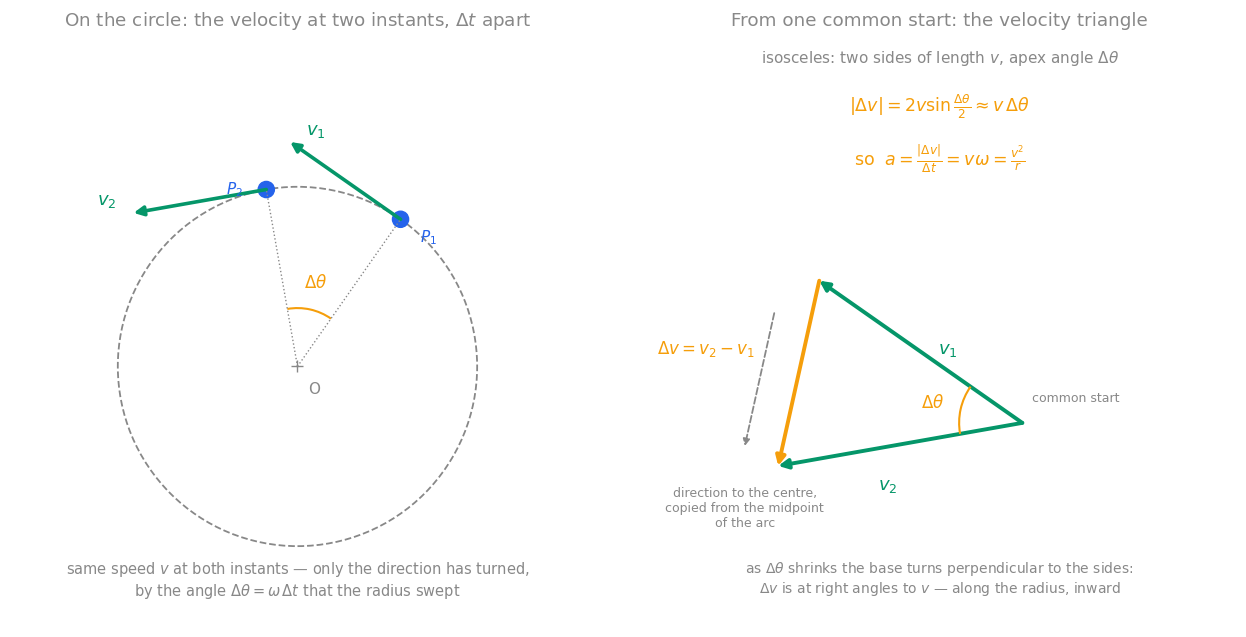
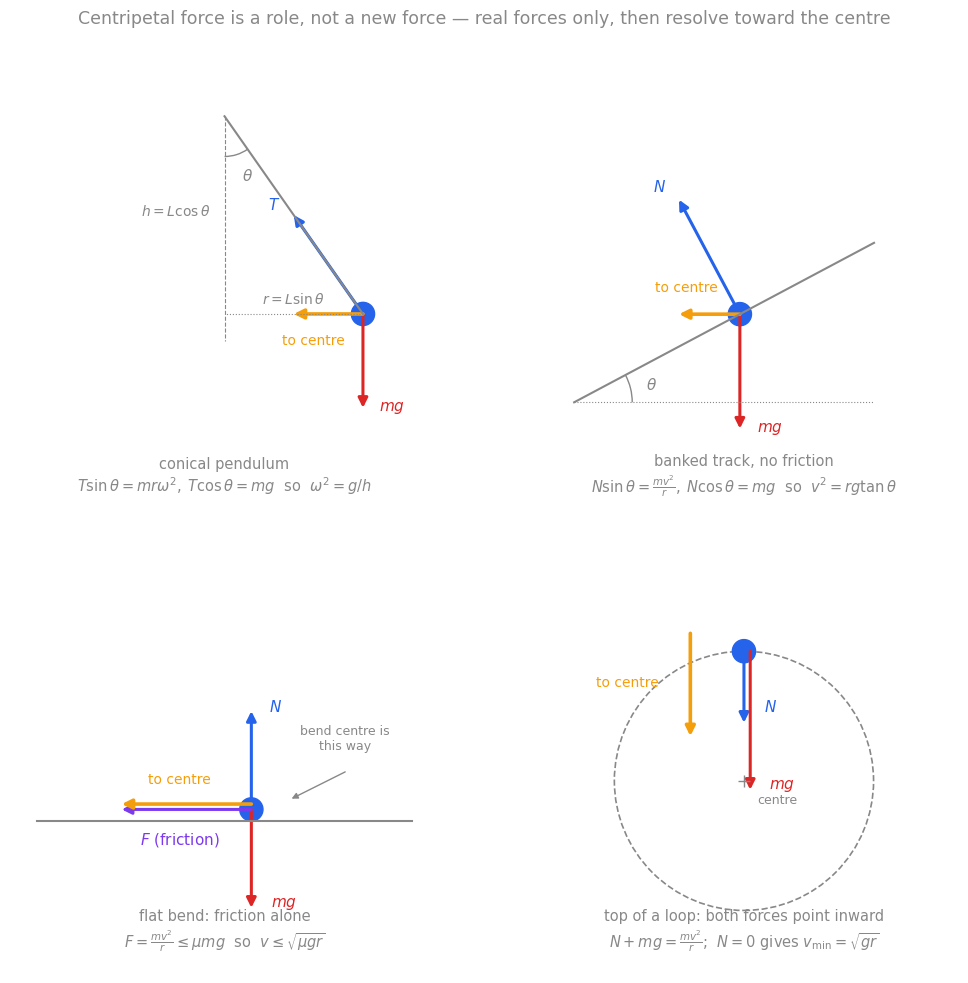
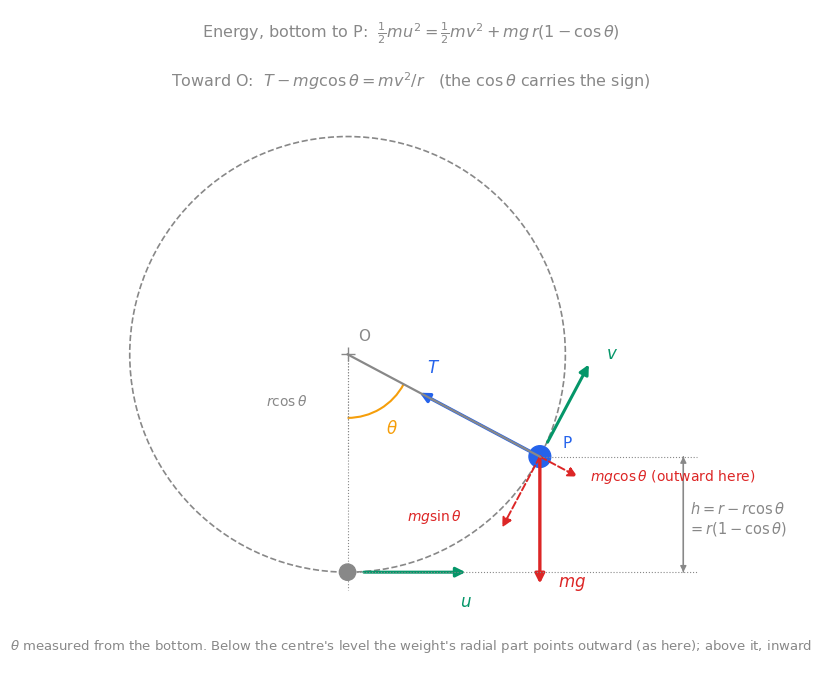
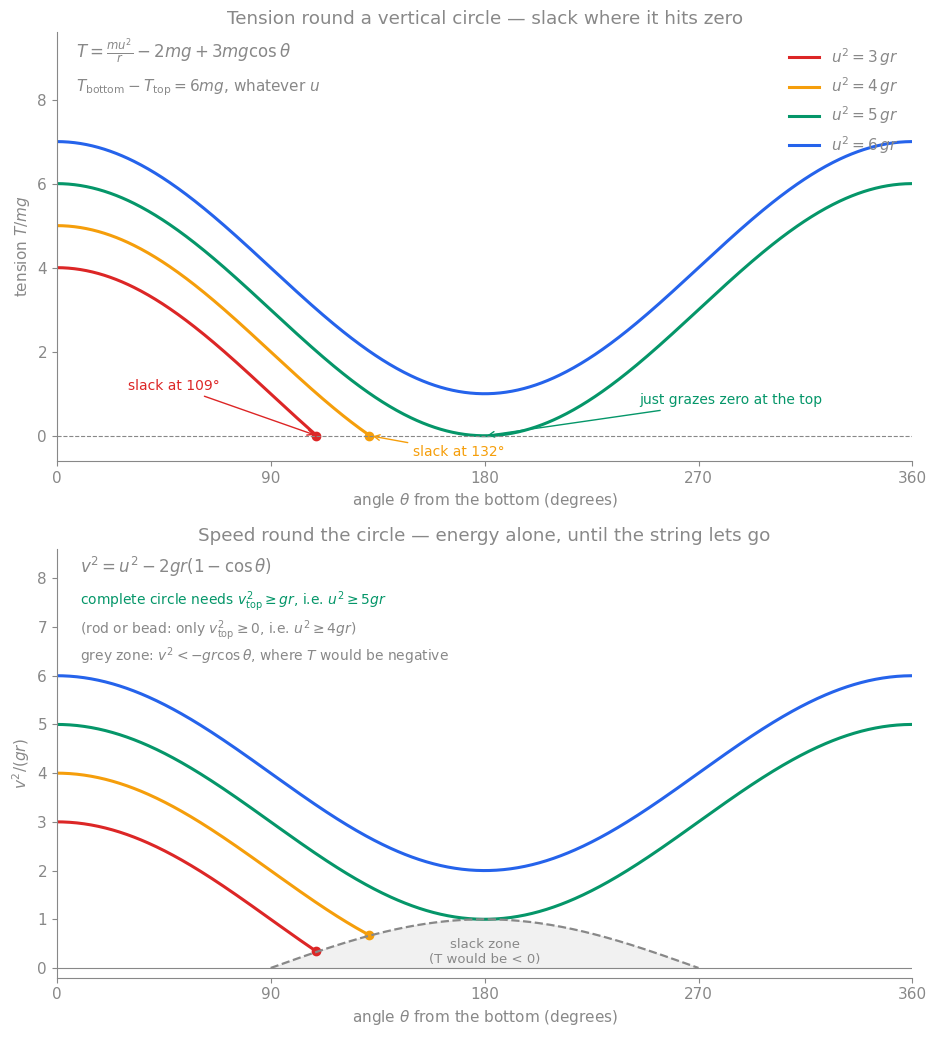
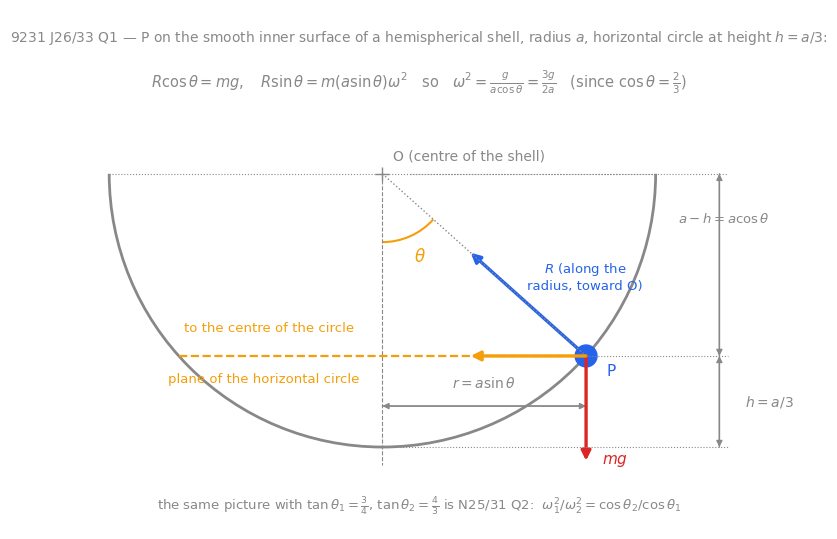
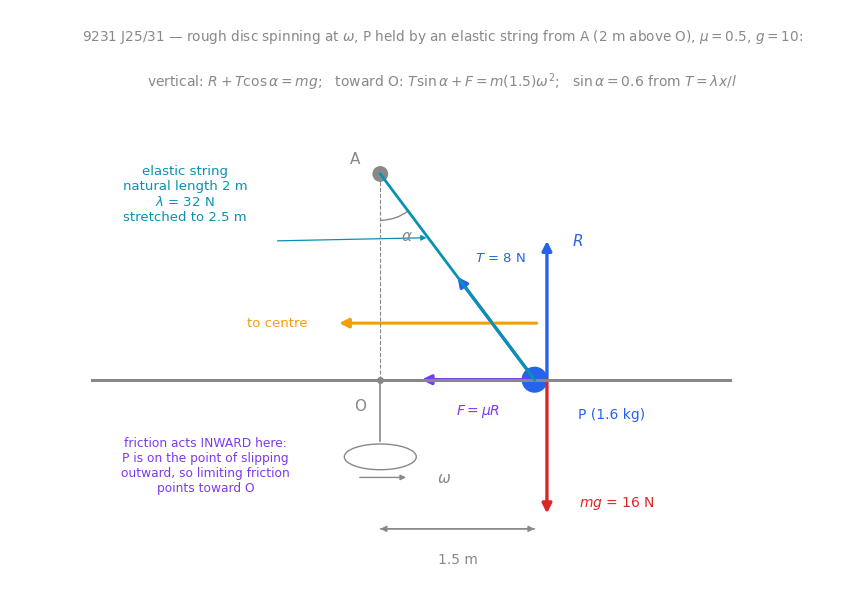
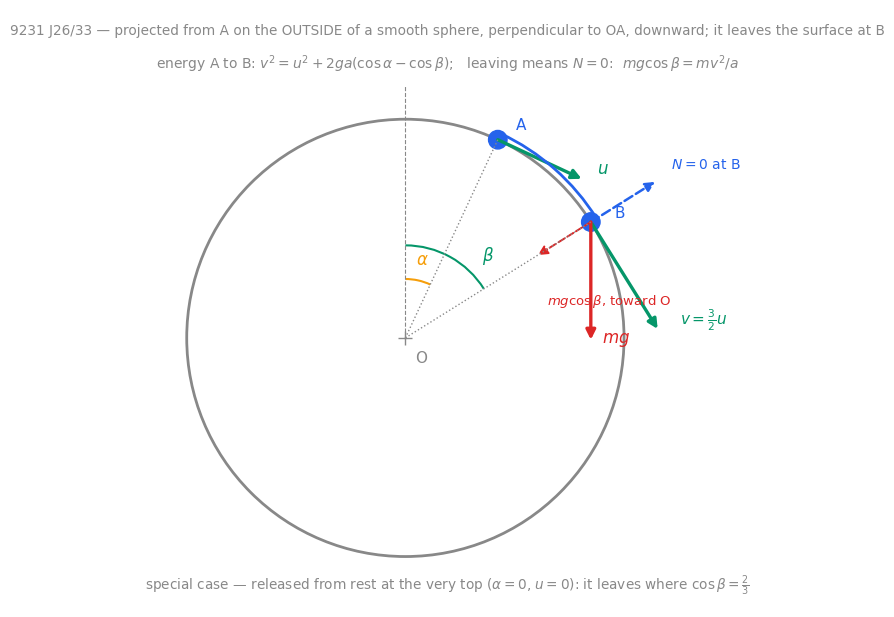
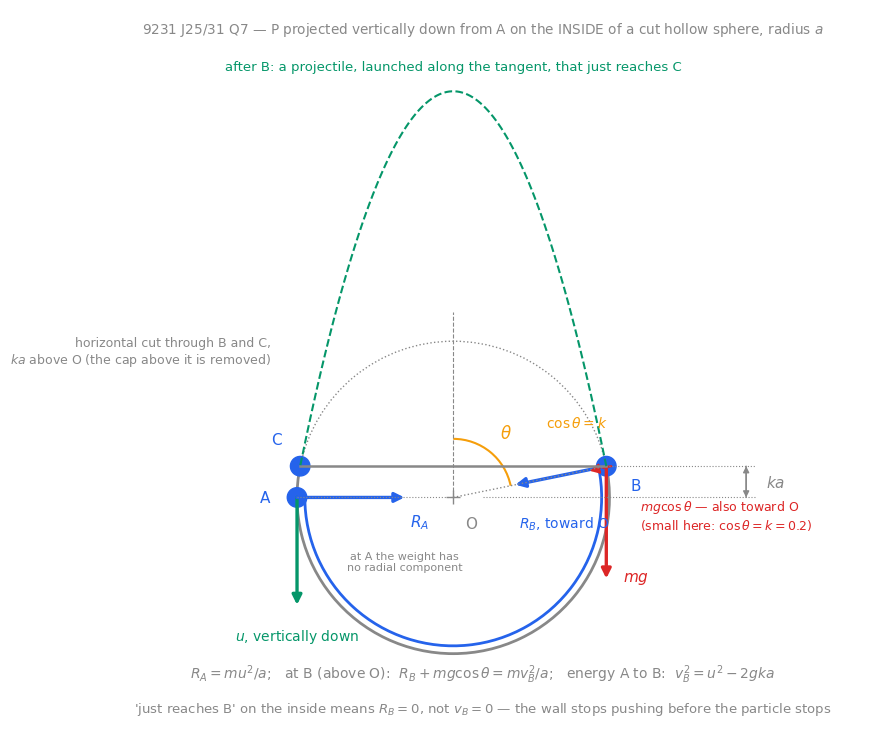

Recreate these plots in Python, in order.
"""Figures for [[Circular Motion]] — matplotlib, vault palette, light/dark-safe.
Every arrow endpoint is computed from the geometry; nothing is placed by eye.
(mathtext here avoids \\vec, \\to, \\perp, \\Rightarrow, \\tfrac — the vault's SVG fonts
have no glyphs for them, so they render as tofu; words are used instead.)

  circular-motion-velocity-triangle.svg   the still of the proof: two tangent velocities
                                          on the circle, then the same two drawn from one
                                          start — Δv is the base of an isosceles triangle,
                                          |Δv| ≈ v Δθ, pointing at the centre
  circular-motion-force-cast.svg          2×2: conical pendulum, banked track, flat bend,
                                          top of a loop — real forces only
  circular-motion-string-vertical.svg     the generic vertical circle on a string: θ from
                                          the bottom, h = r(1 − cos θ), T, mg and its
                                          radial/tangential parts, u at the bottom
  circular-motion-vertical-tension.svg    two rows: T/mg round the circle for four
                                          launches; v²/(gr) with the slack boundary
  circular-motion-q-bowl.svg              9231 J26/33 Q1 / N25/31 Q2 — the hemispherical bowl
  circular-motion-q-disc.svg              9231 J25/31 — rough rotating disc + elastic string
  circular-motion-q-sphere-outer.svg      9231 J26/33 — slide-off from the outside of a sphere
  circular-motion-q-sphere-inner.svg      9231 J25/31 Q7 — the cut hollow sphere

Run from this folder:  python3 circular-motion-figures.py
"""

import numpy as np
import matplotlib
matplotlib.use("Agg")
import matplotlib.pyplot as plt
from matplotlib.patches import Arc, Circle, FancyArrowPatch

GREY = "#888888"
BLUE = "#2563eb"
PURPLE = "#7c3aed"
GREEN = "#059669"
RED = "#dc2626"
AMBER = "#f59e0b"
TEAL = "#0891b2"

plt.rcParams.update({
    "font.family": "Helvetica Neue",
    "font.size": 11,
    "text.color": GREY,
    "axes.labelcolor": GREY,
    "axes.edgecolor": GREY,
    "xtick.color": GREY,
    "ytick.color": GREY,
    "axes.facecolor": "none",
    "figure.facecolor": "none",
    "savefig.facecolor": "none",
    "savefig.transparent": True,
    "svg.fonttype": "none",
    "axes.spines.top": False,
    "axes.spines.right": False,
})


def arrow(ax, p, q, color, lw=2.2, label=None, lpos=None, fs=11, ls="-", ms=14, ha="center"):
    p = np.asarray(p, float); q = np.asarray(q, float)
    ax.add_patch(FancyArrowPatch(p, q, arrowstyle="-|>", mutation_scale=ms,
                                 color=color, lw=lw, shrinkA=0, shrinkB=0, linestyle=ls))
    if label:
        lp = lpos if lpos is not None else q
        ax.text(lp[0], lp[1], label, color=color, fontsize=fs, ha=ha, va="center")


def dim(ax, p, q, label, lpos, fs=10, color=GREY):
    """a two-headed dimension line with a label"""
    arrow(ax, p, q, color, lw=1, ms=9); arrow(ax, q, p, color, lw=1, ms=9)
    ax.text(lpos[0], lpos[1], label, color=color, fontsize=fs, ha="center", va="center")


def blank(ax, xl, yl):
    ax.set_aspect("equal"); ax.axis("off"); ax.set_xlim(*xl); ax.set_ylim(*yl)


def unit(a):
    return np.array([np.cos(a), np.sin(a)])


# ================================================================ velocity triangle
def velocity_triangle():
    fig, (ax1, ax2) = plt.subplots(1, 2, figsize=(13, 6.4))
    Rr = 2.0
    O = np.array([0.0, 0.0])
    p1, p2 = np.radians(55), np.radians(100)
    P1, P2 = O + Rr * unit(p1), O + Rr * unit(p2)
    Lv = 1.5
    v1 = Lv * np.array([-np.sin(p1), np.cos(p1)])
    v2 = Lv * np.array([-np.sin(p2), np.cos(p2)])

    blank(ax1, (-3.2, 3.2), (-2.9, 3.7))
    ax1.add_patch(Circle(O, Rr, fill=False, color=GREY, lw=1.3, ls="--"))
    ax1.plot(*O, "+", color=GREY, ms=9)
    ax1.text(O[0] + 0.12, O[1] - 0.3, "O", color=GREY)
    for P in (P1, P2):
        ax1.plot([O[0], P[0]], [O[1], P[1]], color=GREY, lw=1, ls=":")
        ax1.add_patch(Circle(P, 0.09, color=BLUE))
    ax1.text(P1[0] + 0.22, P1[1] - 0.25, "$P_1$", color=BLUE)
    ax1.text(P2[0] - 0.45, P2[1] - 0.05, "$P_2$", color=BLUE)
    arrow(ax1, P1, P1 + v1, GREEN, lw=2.6, label="$v_1$", lpos=P1 + v1 + [0.28, 0.12], fs=13)
    arrow(ax1, P2, P2 + v2, GREEN, lw=2.6, label="$v_2$", lpos=P2 + v2 + [-0.3, 0.14], fs=13)
    ax1.add_patch(Arc(O, 1.3, 1.3, theta1=np.degrees(p1), theta2=np.degrees(p2), color=AMBER, lw=1.5))
    am = (p1 + p2) / 2
    ax1.text(*(O + 0.95 * unit(am)), r"$\Delta\theta$", color=AMBER, ha="center", va="center", fontsize=12)
    ax1.text(0, -2.55, "same speed $v$ at both instants — only the direction has turned,\nby the angle $\\Delta\\theta = \\omega\\,\\Delta t$ that the radius swept",
             color=GREY, ha="center", fontsize=10.5)
    ax1.set_title("On the circle: the velocity at two instants, $\\Delta t$ apart", color=GREY)

    blank(ax2, (-3.9, 2.2), (-2.1, 4.0))
    S = np.array([0.0, 0.0])
    k = 1.7
    w1, w2 = k * v1, k * v2
    arrow(ax2, S, S + w1, GREEN, lw=2.8, label="$v_1$", lpos=S + w1 * 0.55 + [0.38, -0.05], fs=13)
    arrow(ax2, S, S + w2, GREEN, lw=2.8, label="$v_2$", lpos=S + w2 * 0.55 + [0.0, -0.4], fs=13)
    tip1, tip2 = S + w1, S + w2
    arrow(ax2, tip1, tip2, AMBER, lw=2.8, label=r"$\Delta v = v_2 - v_1$", lpos=(tip1 + tip2) / 2 + [-0.95, 0.25], fs=12)
    a1 = np.degrees(np.arctan2(w1[1], w1[0])); a2 = np.degrees(np.arctan2(w2[1], w2[0]))
    if a2 < a1:
        a2 += 360
    ax2.add_patch(Arc(S, 1.3, 1.3, theta1=a1, theta2=a2, color=AMBER, lw=1.5))
    ax2.text(*(S + 0.95 * unit(np.radians((a1 + a2) / 2))), r"$\Delta\theta$", color=AMBER, ha="center", va="center", fontsize=12)
    ax2.text(S[0] + 0.1, S[1] + 0.22, "common start", color=GREY, fontsize=9)
    rm = unit(am)
    side = np.array([-rm[1], rm[0]]) * 0.38
    mid = (tip1 + tip2) / 2 + side
    arrow(ax2, mid + 0.55 * rm, mid - 0.85 * rm, GREY, lw=1.3, ls="--", ms=10)
    ax2.text(*(mid - 0.85 * rm + [0.0, -0.42]), "direction to the centre,\ncopied from the midpoint\nof the arc", color=GREY, fontsize=9, ha="center", va="top")
    ax2.text(-0.85, 3.7, "isosceles: two sides of length $v$, apex angle $\\Delta\\theta$", color=GREY, fontsize=11, ha="center")
    ax2.text(-0.85, 3.2, r"$|\Delta v| = 2v\sin\frac{\Delta\theta}{2} \approx v\,\Delta\theta$", color=AMBER, fontsize=12.5, ha="center")
    ax2.text(-0.85, 2.65, r"so  $a = \frac{|\Delta v|}{\Delta t} = v\omega = \frac{v^2}{r}$", color=AMBER, fontsize=12.5, ha="center")
    ax2.text(-0.85, -1.75, "as $\\Delta\\theta$ shrinks the base turns perpendicular to the sides:\n$\\Delta v$ is at right angles to $v$ — along the radius, inward", color=GREY, fontsize=10, ha="center")
    ax2.set_title("From one common start: the velocity triangle", color=GREY)
    fig.tight_layout()
    fig.savefig("circular-motion-velocity-triangle.svg")
    plt.close(fig)


# ================================================================ force cast 2x2
def force_cast():
    fig, axs = plt.subplots(2, 2, figsize=(11, 10))
    axs = axs.ravel()
    for ax in axs:
        blank(ax, (-2.4, 2.4), (-2.5, 2.4))

    ax = axs[0]
    th = np.radians(35)
    L = 2.7
    top = np.array([0.0, 2.0])
    bob = top + L * np.array([np.sin(th), -np.cos(th)])
    ax.plot([top[0], bob[0]], [top[1], bob[1]], color=GREY, lw=1.5)
    ax.plot([top[0], top[0]], [top[1], bob[1] - 0.3], color=GREY, lw=0.8, ls="--")
    ax.plot([bob[0], 0], [bob[1], bob[1]], color=GREY, lw=0.8, ls=":")
    ax.text(bob[0] / 2, bob[1] + 0.12, "$r = L\\sin\\theta$", color=GREY, fontsize=10, ha="center")
    ax.text(top[0] - 0.55, (top[1] + bob[1]) / 2, "$h = L\\cos\\theta$", color=GREY, fontsize=10, ha="center")
    ax.add_patch(Circle(bob, 0.13, color=BLUE))
    Tlen = 1.35
    T = Tlen * np.array([-np.sin(th), np.cos(th)])
    arrow(ax, bob, bob + T, BLUE, label=r"$T$", lpos=bob + T + [-0.22, 0.12])
    arrow(ax, bob, bob + [0, -1.05], RED, label=r"$mg$", lpos=bob + [0.32, -1.05])
    arrow(ax, bob, bob + [-(Tlen * np.sin(th)), 0], AMBER, lw=2.6, label="to centre", lpos=bob + [-0.55, -0.3], fs=10)
    ax.add_patch(Arc(top, 0.9, 0.9, theta1=270, theta2=270 + 35, color=GREY, lw=1))
    ax.text(top[0] + 0.2, top[1] - 0.72, r"$\theta$", color=GREY)
    ax.text(0, -2.2, "conical pendulum\n" + r"$T\sin\theta = mr\omega^2,\; T\cos\theta = mg$  so  $\omega^2 = g/h$",
            color=GREY, ha="center", fontsize=10.5)

    ax = axs[1]
    ph = np.radians(28)
    base = np.array([-1.9, -1.2])
    slope = unit(ph)
    ax.plot([base[0], base[0] + 3.8 * np.cos(ph)], [base[1], base[1] + 3.8 * np.sin(ph)], color=GREY, lw=1.5)
    ax.plot([base[0], base[0] + 3.8 * np.cos(ph)], [base[1], base[1]], color=GREY, lw=0.8, ls=":")
    car = base + 2.1 * slope
    ax.add_patch(Circle(car, 0.13, color=BLUE))
    n_hat = np.array([-np.sin(ph), np.cos(ph)])
    Nlen = 1.45
    arrow(ax, car, car + Nlen * n_hat, BLUE, label=r"$N$", lpos=car + Nlen * n_hat + [-0.22, 0.15])
    arrow(ax, car, car + [0, -Nlen * np.cos(ph)], RED, label=r"$mg$", lpos=car + [0.34, -Nlen * np.cos(ph)])
    arrow(ax, car, car + [-Nlen * np.sin(ph), 0], AMBER, lw=2.6, label="to centre", lpos=car + [-0.6, 0.3], fs=10)
    ax.add_patch(Arc(base, 1.3, 1.3, theta1=0, theta2=28, color=GREY, lw=1))
    ax.text(base[0] + 0.8, base[1] + 0.14, r"$\theta$", color=GREY)
    ax.text(0, -2.2, "banked track, no friction\n" + r"$N\sin\theta = \frac{mv^2}{r},\; N\cos\theta = mg$  so  $v^2 = rg\tan\theta$",
            color=GREY, ha="center", fontsize=10.5)

    ax = axs[2]
    ax.plot([-2.1, 2.1], [-0.8, -0.8], color=GREY, lw=1.5)
    car = np.array([0.3, -0.67])
    ax.add_patch(Circle(car, 0.13, color=BLUE))
    arrow(ax, car, car + [0, 1.1], BLUE, label=r"$N$", lpos=car + [0.27, 1.15])
    arrow(ax, car, car + [0, -1.1], RED, label=r"$mg$", lpos=car + [0.36, -1.05])
    arrow(ax, car, car + [-1.45, 0], PURPLE, label=r"$F$ (friction)", lpos=car + [-0.8, -0.34])
    arrow(ax, car + [0, 0.06], car + [-1.45, 0.06], AMBER, lw=2.6, label="to centre", lpos=car + [-0.8, 0.34], fs=10)
    ax.text(1.35, 0.0, "bend centre is\nthis way", color=GREY, fontsize=9, ha="center")
    arrow(ax, [1.35, -0.25], [0.75, -0.55], GREY, lw=1, ms=9)
    ax.text(0, -2.2, "flat bend: friction alone\n" + r"$F = \frac{mv^2}{r} \leq \mu mg$  so  $v \leq \sqrt{\mu g r}$",
            color=GREY, ha="center", fontsize=10.5)

    ax = axs[3]
    Rl = 1.45
    ctr = np.array([0.0, -0.35])
    ax.add_patch(Circle(ctr, Rl, fill=False, color=GREY, lw=1.2, ls="--"))
    top = ctr + [0, Rl]
    ax.add_patch(Circle(top, 0.13, color=BLUE))
    arrow(ax, top, top + [0, -0.8], BLUE, label=r"$N$", lpos=top + [0.3, -0.62])
    arrow(ax, top + [0.07, 0], top + [0.07, -1.55], RED, label=r"$mg$", lpos=top + [0.42, -1.5])
    arrow(ax, top + [-0.6, 0.2], top + [-0.6, -0.95], AMBER, lw=2.6, label="to centre", lpos=top + [-1.3, -0.35], fs=10)
    ax.plot(ctr[0], ctr[1], "+", color=GREY, ms=8)
    ax.text(ctr[0] + 0.15, ctr[1] - 0.25, "centre", color=GREY, fontsize=9)
    ax.text(0, -2.2, "top of a loop: both forces point inward\n" + r"$N + mg = \frac{mv^2}{r}$;  $N = 0$ gives $v_{\min} = \sqrt{gr}$",
            color=GREY, ha="center", fontsize=10.5)

    fig.suptitle("Centripetal force is a role, not a new force — real forces only, then resolve toward the centre",
                 color=GREY, fontsize=12.5)
    fig.tight_layout(rect=(0, 0, 1, 0.96))
    fig.savefig("circular-motion-force-cast.svg")
    plt.close(fig)


# ================================================================ generic vertical circle on a string
def string_vertical():
    fig, ax = plt.subplots(figsize=(9, 8))
    blank(ax, (-3.5, 4.9), (-3.5, 3.8))
    O = np.array([0.0, 0.0]); r = 2.4
    ax.add_patch(Circle(O, r, fill=False, color=GREY, lw=1.2, ls="--"))
    ax.plot(*O, "+", color=GREY, ms=10); ax.text(0.12, 0.15, "O", color=GREY)
    th = np.radians(62)
    P = O + r * np.array([np.sin(th), -np.cos(th)])
    bottom = O + [0, -r]
    ax.plot([O[0], P[0]], [O[1], P[1]], color=GREY, lw=1.6)
    ax.plot([O[0], O[0]], [O[1], bottom[1] - 0.2], color=GREY, lw=0.8, ls=":")
    ax.add_patch(Arc(O, 1.4, 1.4, theta1=270, theta2=270 + 62, color=AMBER, lw=1.5))
    ax.text(*(O + 0.95 * np.array([np.sin(th / 2), -np.cos(th / 2)])), r"$\theta$", color=AMBER, ha="center", va="center", fontsize=12)
    ax.add_patch(Circle(P, 0.12, color=BLUE)); ax.add_patch(Circle(bottom, 0.09, color=GREY))
    ax.text(P[0] + 0.25, P[1] + 0.1, "P", color=BLUE)
    rin = (O - P) / np.linalg.norm(O - P)
    tang = np.array([np.cos(th), np.sin(th)])
    arrow(ax, P, P + 1.5 * rin, BLUE, lw=2.4, label="$T$", lpos=P + 1.5 * rin + 0.32 * tang, fs=12)
    arrow(ax, P, P + [0, -1.4], RED, lw=2.4, label="$mg$", lpos=P + [0.35, -1.4], fs=12)
    wr = 1.0 * np.cos(th) * (-rin); wt = 1.0 * np.sin(th) * (-tang)
    arrow(ax, P, P + wr, RED, lw=1.4, ls="--", label=r"$mg\cos\theta$ (outward here)", lpos=P + wr + [1.05, 0.0], fs=10)
    arrow(ax, P, P + wt, RED, lw=1.4, ls="--", label=r"$mg\sin\theta$", lpos=P + wt + [-0.75, 0.12], fs=10)
    arrow(ax, P + 0.18 * tang, P + 1.15 * tang, GREEN, lw=2.2, label="$v$", lpos=P + 1.15 * tang + [0.25, 0.12], fs=12)
    arrow(ax, bottom + [0.18, 0], bottom + [1.3, 0], GREEN, lw=2.2, label="$u$", lpos=bottom + [1.3, -0.32], fs=12)
    xh = 3.7
    ax.plot([P[0], xh + 0.15], [P[1], P[1]], color=GREY, lw=0.8, ls=":")
    ax.plot([bottom[0], xh + 0.15], [bottom[1], bottom[1]], color=GREY, lw=0.8, ls=":")
    dim(ax, [xh, bottom[1]], [xh, P[1]], "$h = r - r\\cos\\theta$\n$= r(1-\\cos\\theta)$", [xh + 0.6, (P[1] + bottom[1]) / 2 - 0.05], fs=10.5)
    ax.plot([O[0], O[0]], [O[1], P[1]], color=GREY, lw=0.8, ls=":")
    ax.text(O[0] - 0.9, (O[1] + P[1]) / 2, "$r\\cos\\theta$", color=GREY, fontsize=10)
    ax.text(0.7, 3.5, "Energy, bottom to P:  $\\frac{1}{2}mu^2 = \\frac{1}{2}mv^2 + mg\\,r(1-\\cos\\theta)$", color=GREY, fontsize=11.5, ha="center")
    ax.text(0.7, 2.95, "Toward O:  $T - mg\\cos\\theta = mv^2/r$   (the $\\cos\\theta$ carries the sign)", color=GREY, fontsize=11.5, ha="center")
    ax.text(0.7, -3.25, "$\\theta$ measured from the bottom. Below the centre's level the weight's radial part points outward (as here); above it, inward",
            color=GREY, fontsize=9.5, ha="center")
    fig.tight_layout()
    fig.savefig("circular-motion-string-vertical.svg")
    plt.close(fig)


# ================================================================ tension / speed, two rows
def vertical_tension():
    fig, (ax1, ax2) = plt.subplots(2, 1, figsize=(9.5, 10.5))
    th = np.linspace(0, 2 * np.pi, 721)
    deg = np.degrees(th)
    cases = [(3, RED), (4, AMBER), (5, GREEN), (6, BLUE)]
    for q, col in cases:
        v2 = q - 2 * (1 - np.cos(th))
        T = v2 + np.cos(th)
        valid = T >= 0
        first_bad = np.argmax(~valid) if (~valid).any() else len(th)
        ax1.plot(deg[:first_bad], T[:first_bad], color=col, lw=2.2, label=rf"$u^2 = {q}\,gr$")
        ax2.plot(deg[:first_bad], v2[:first_bad], color=col, lw=2.2)
        if first_bad < len(th):
            ax1.plot(deg[first_bad - 1], 0, "o", color=col, ms=6)
            ax2.plot(deg[first_bad - 1], v2[first_bad - 1], "o", color=col, ms=6)
    ax1.axhline(0, color=GREY, lw=0.8, ls="--")
    ax1.set_xlabel(r"angle $\theta$ from the bottom (degrees)")
    ax1.set_ylabel(r"tension $T / mg$")
    ax1.set_xticks([0, 90, 180, 270, 360]); ax1.set_xlim(0, 360); ax1.set_ylim(-0.6, 9.6)
    ax1.set_title("Tension round a vertical circle — slack where it hits zero", color=GREY)
    ax1.legend(frameon=False, loc="upper right", labelcolor=GREY)
    ax1.text(8, 9.0, r"$T = \frac{mu^2}{r} - 2mg + 3mg\cos\theta$", color=GREY, fontsize=12)
    ax1.text(8, 8.2, r"$T_{\rm bottom} - T_{\rm top} = 6mg$, whatever $u$", color=GREY, fontsize=11)
    ax1.annotate("slack at 109°", xy=(109.5, 0), xytext=(30, 1.1), color=RED, fontsize=10, arrowprops=dict(arrowstyle="->", color=RED, lw=1))
    ax1.annotate("slack at 132°", xy=(131.8, 0), xytext=(150, -0.48), color=AMBER, fontsize=10, arrowprops=dict(arrowstyle="->", color=AMBER, lw=1))
    ax1.annotate("just grazes zero at the top", xy=(180, 0), xytext=(245, 0.75), color=GREEN, fontsize=10, arrowprops=dict(arrowstyle="->", color=GREEN, lw=1))
    bth = np.linspace(np.pi / 2, 3 * np.pi / 2, 200)
    ax2.plot(np.degrees(bth), -np.cos(bth), color=GREY, lw=1.6, ls="--")
    ax2.fill_between(np.degrees(bth), 0, -np.cos(bth), color=GREY, alpha=0.12)
    ax2.text(180, 0.32, "slack zone\n(T would be < 0)", color=GREY, fontsize=9.5, ha="center", va="center")
    ax2.axhline(0, color=GREY, lw=0.8)
    ax2.set_xlabel(r"angle $\theta$ from the bottom (degrees)")
    ax2.set_ylabel(r"$v^2 / (gr)$")
    ax2.set_xticks([0, 90, 180, 270, 360]); ax2.set_xlim(0, 360); ax2.set_ylim(-0.2, 8.6)
    ax2.set_title("Speed round the circle — energy alone, until the string lets go", color=GREY)
    ax2.text(10, 8.1, r"$v^2 = u^2 - 2gr(1-\cos\theta)$", color=GREY, fontsize=12)
    ax2.text(10, 7.45, r"complete circle needs $v_{\rm top}^2 \geq gr$, i.e. $u^2 \geq 5gr$", color=GREEN, fontsize=10)
    ax2.text(10, 6.85, r"(rod or bead: only $v_{\rm top}^2 \geq 0$, i.e. $u^2 \geq 4gr$)", color=GREY, fontsize=10)
    ax2.text(10, 6.3, r"grey zone: $v^2 < -gr\cos\theta$, where $T$ would be negative", color=GREY, fontsize=10)
    fig.tight_layout()
    fig.savefig("circular-motion-vertical-tension.svg")
    plt.close(fig)


# ================================================================ question diagrams
def q_bowl():
    fig, ax = plt.subplots(figsize=(9, 6.8))
    blank(ax, (-3.6, 4.6), (-3.9, 1.8))
    O = np.array([0.0, 0.0]); a = 3.0
    ax.add_patch(Arc(O, 2 * a, 2 * a, theta1=180, theta2=360, color=GREY, lw=2))
    ax.plot([-a, a], [0, 0], color=GREY, lw=0.8, ls=":")
    ax.plot(*O, "+", color=GREY, ms=10); ax.text(0.12, 0.15, "O (centre of the shell)", color=GREY, fontsize=10)
    cth = 2 / 3; th = np.arccos(cth)
    P = O + a * np.array([np.sin(th), -np.cos(th)])
    ax.add_patch(Circle(P, 0.12, color=BLUE)); ax.text(P[0] + 0.22, P[1] - 0.22, "P", color=BLUE)
    ax.plot([O[0], O[0]], [O[1], -a - 0.2], color=GREY, lw=0.8, ls="--")
    ax.plot([O[0], P[0]], [O[1], P[1]], color=GREY, lw=1, ls=":")
    xr = a * np.sin(th)
    ax.plot([-xr, xr], [P[1], P[1]], color=AMBER, lw=1.6, ls="--")
    ax.text(-1.3, P[1] - 0.3, "plane of the horizontal circle", color=AMBER, fontsize=9.5, ha="center")
    dim(ax, [0, P[1] - 0.55], [xr, P[1] - 0.55], "$r = a\\sin\\theta$", [xr / 2, P[1] - 0.3])
    xh = 3.7
    ax.plot([P[0], xh + 0.1], [P[1], P[1]], color=GREY, lw=0.8, ls=":")
    ax.plot([0, xh + 0.1], [-a, -a], color=GREY, lw=0.8, ls=":")
    ax.plot([0.3, xh + 0.1], [0, 0], color=GREY, lw=0.8, ls=":")
    dim(ax, [xh, -a], [xh, P[1]], "$h = a/3$", [xh + 0.55, (P[1] - a) / 2])
    dim(ax, [xh, P[1]], [xh, 0], "$a - h = a\\cos\\theta$", [xh + 0.05, P[1] / 2 + 0.5], fs=9.5)
    rin = (O - P) / np.linalg.norm(O - P)
    arrow(ax, P, P + 1.7 * rin, BLUE, lw=2.4, label="$R$ (along the\nradius, toward O)", lpos=P + 0.85 * rin + [0.62, 0.3], fs=9.5)
    arrow(ax, P, P + [0, -1.15], RED, lw=2.4, label="$mg$", lpos=P + [0.32, -1.15])
    arrow(ax, P, P + [-1.7 * np.sin(th), 0], AMBER, lw=2.4, label="to the centre of the circle", lpos=[-1.25, P[1] + 0.3], fs=9.5)
    ax.add_patch(Arc(O, 1.5, 1.5, theta1=270, theta2=270 + np.degrees(th), color=AMBER, lw=1.5))
    ax.text(*(O + 1.0 * np.array([np.sin(th / 2), -np.cos(th / 2)])), r"$\theta$", color=AMBER, ha="center", va="center", fontsize=12)
    ax.text(0.4, 1.45, "9231 J26/33 Q1 — P on the smooth inner surface of a hemispherical shell, radius $a$, horizontal circle at height $h = a/3$:",
            color=GREY, fontsize=10, ha="center")
    ax.text(0.4, 0.95, r"$R\cos\theta = mg,\quad R\sin\theta = m(a\sin\theta)\omega^2$   so   $\omega^2 = \frac{g}{a\cos\theta} = \frac{3g}{2a}$   (since $\cos\theta = \frac{2}{3}$)",
            color=GREY, fontsize=10.5, ha="center")
    ax.text(0.4, -3.7, "the same picture with $\\tan\\theta_1 = \\frac{3}{4}$, $\\tan\\theta_2 = \\frac{4}{3}$ is N25/31 Q2:  $\\omega_1^2/\\omega_2^2 = \\cos\\theta_2/\\cos\\theta_1$",
            color=GREY, fontsize=9.5, ha="center")
    fig.tight_layout()
    fig.savefig("circular-motion-q-bowl.svg")
    plt.close(fig)


def q_disc():
    fig, ax = plt.subplots(figsize=(9, 6.8))
    blank(ax, (-3.6, 4.6), (-2.2, 3.6))
    O = np.array([0.0, 0.0])
    ax.plot([-2.8, 3.4], [0, 0], color=GREY, lw=2.2)
    ax.plot([0, 0], [0, -0.6], color=GREY, lw=1.2)
    ax.add_patch(Arc([0, -0.75], 0.7, 0.25, theta1=0, theta2=360, color=GREY, lw=1))
    arrow(ax, [-0.2, -0.95], [0.25, -0.95], GREY, lw=1, ms=8); ax.text(0.55, -0.95, r"$\omega$", color=GREY, va="center")
    ax.plot(*O, "o", color=GREY, ms=4); ax.text(-0.2, -0.3, "O", color=GREY, ha="center")
    sa, ca = 0.6, 0.8
    A = O + [0, 2.0]; P = O + [1.5, 0]
    ax.plot([O[0], A[0]], [O[1], A[1]], color=GREY, lw=0.8, ls="--")
    ax.add_patch(Circle(A, 0.07, color=GREY)); ax.text(A[0] - 0.3, A[1] + 0.1, "A", color=GREY)
    ax.plot([A[0], P[0]], [A[1], P[1]], color=TEAL, lw=2)
    ax.text(-1.9, 1.55, "elastic string\nnatural length 2 m\n$\\lambda$ = 32 N\nstretched to 2.5 m", color=TEAL, fontsize=9.5, ha="center")
    arrow(ax, [-1.0, 1.35], [0.45, 1.38], TEAL, lw=0.9, ms=8)
    ax.add_patch(Arc(A, 0.9, 0.9, theta1=270, theta2=270 + np.degrees(np.arcsin(sa)), color=GREY, lw=1))
    ax.text(A[0] + 0.2, A[1] - 0.65, r"$\alpha$", color=GREY)
    ax.add_patch(Circle(P, 0.12, color=BLUE)); ax.text(P[0] + 0.75, P[1] - 0.38, "P (1.6 kg)", color=BLUE, fontsize=10, ha="center")
    dim(ax, [0, -1.45], [1.5, -1.45], "1.5 m", [0.75, -1.75])
    tdir = (A - P) / np.linalg.norm(A - P)
    arrow(ax, P, P + 1.25 * tdir, BLUE, lw=2.4, label="$T$ = 8 N", lpos=P + 1.25 * tdir + [0.42, 0.18], fs=9.5)
    arrow(ax, P + [0.12, 0], P + [0.12, 1.35], BLUE, lw=2.4, label="$R$", lpos=P + [0.42, 1.35])
    arrow(ax, P + [0.12, 0], P + [0.12, -1.3], RED, lw=2.4, label="$mg$ = 16 N", lpos=P + [0.8, -1.2], fs=10)
    arrow(ax, P, P + [-1.1, 0], PURPLE, lw=2.4, label="$F = \\mu R$", lpos=P + [-0.55, -0.3], fs=10)
    ax.text(-1.7, -0.55, "friction acts INWARD here:\nP is on the point of slipping\noutward, so limiting friction\npoints toward O", color=PURPLE, fontsize=8.8, ha="center", va="top")
    arrow(ax, P + [0.02, 0.55], P + [-1.9, 0.55], AMBER, lw=2.2, label="to centre", lpos=P + [-2.5, 0.55], fs=9.5)
    ax.text(0.6, 3.3, "9231 J25/31 — rough disc spinning at $\\omega$, P held by an elastic string from A (2 m above O), $\\mu = 0.5$, $g = 10$:",
            color=GREY, fontsize=9.8, ha="center")
    ax.text(0.6, 2.85, r"vertical: $R + T\cos\alpha = mg$;   toward O: $T\sin\alpha + F = m(1.5)\omega^2$;   $\sin\alpha = 0.6$ from $T = \lambda x/l$",
            color=GREY, fontsize=10, ha="center")
    fig.tight_layout()
    fig.savefig("circular-motion-q-disc.svg")
    plt.close(fig)


def q_sphere_outer():
    fig, ax = plt.subplots(figsize=(9, 6.6))
    blank(ax, (-3.6, 4.6), (-3.2, 3.9))
    O = np.array([0.0, 0.0]); a = 2.6
    ax.add_patch(Circle(O, a, fill=False, color=GREY, lw=2))
    ax.plot(*O, "+", color=GREY, ms=10); ax.text(0.12, -0.3, "O", color=GREY)
    ax.plot([0, 0], [0, a + 0.4], color=GREY, lw=0.8, ls="--")
    al, be = np.radians(25), np.radians(58)
    A = O + a * np.array([np.sin(al), np.cos(al)])
    B = O + a * np.array([np.sin(be), np.cos(be)])
    for X, lab, d in ((A, "A", [0.22, 0.12]), (B, "B", [0.28, 0.05])):
        ax.plot([O[0], X[0]], [O[1], X[1]], color=GREY, lw=1, ls=":")
        ax.add_patch(Circle(X, 0.11, color=BLUE)); ax.text(X[0] + d[0], X[1] + d[1], lab, color=BLUE)
    ax.add_patch(Arc(O, 1.4, 1.4, theta1=90 - np.degrees(al), theta2=90, color=AMBER, lw=1.5))
    ax.text(*(O + 0.95 * np.array([np.sin(al / 2), np.cos(al / 2)])), r"$\alpha$", color=AMBER, ha="center", va="center", fontsize=12)
    ax.add_patch(Arc(O, 2.2, 2.2, theta1=90 - np.degrees(be), theta2=90, color=GREEN, lw=1.5))
    ax.text(*(O + 1.38 * np.array([np.sin(be * 0.78), np.cos(be * 0.78)])), r"$\beta$", color=GREEN, ha="center", va="center", fontsize=12)
    tA = np.array([np.cos(al), -np.sin(al)]); tB = np.array([np.cos(be), -np.sin(be)])
    arrow(ax, A, A + 1.1 * tA, GREEN, lw=2.4, label="$u$", lpos=A + 1.1 * tA + [0.25, 0.12], fs=12)
    arrow(ax, B, B + 1.5 * tB, GREEN, lw=2.4, label="$v = \\frac{3}{2}u$", lpos=B + 1.5 * tB + [0.55, 0.1], fs=11)
    rout = (B - O) / a
    arrow(ax, B, B + 0.9 * rout, BLUE, lw=1.8, ls="--", label="$N = 0$ at B", lpos=B + 0.9 * rout + [0.6, 0.2], fs=10)
    arrow(ax, B, B + [0, -1.4], RED, lw=2.4, label="$mg$", lpos=B + [0.3, -1.4], fs=12)
    arrow(ax, B, B - 1.4 * np.cos(be) * rout, RED, lw=1.4, ls="--", label="$mg\\cos\\beta$, toward O", lpos=B - 1.4 * np.cos(be) * rout + [0.85, -0.55], fs=9.5)
    ax.add_patch(Arc(O, 2 * a + 0.16, 2 * a + 0.16, theta1=90 - np.degrees(be), theta2=90 - np.degrees(al), color=BLUE, lw=2))
    ax.text(0.5, 3.6, "9231 J26/33 — projected from A on the OUTSIDE of a smooth sphere, perpendicular to OA, downward; it leaves the surface at B", color=GREY, fontsize=9.8, ha="center")
    ax.text(0.5, 3.2, "energy A to B: $v^2 = u^2 + 2ga(\\cos\\alpha - \\cos\\beta)$;   leaving means $N = 0$:  $mg\\cos\\beta = mv^2/a$", color=GREY, fontsize=10, ha="center")
    ax.text(0.5, -3.0, "special case — released from rest at the very top ($\\alpha = 0$, $u = 0$): it leaves where $\\cos\\beta = \\frac{2}{3}$", color=GREY, fontsize=9.8, ha="center")
    fig.tight_layout()
    fig.savefig("circular-motion-q-sphere-outer.svg")
    plt.close(fig)


def q_sphere_inner():
    fig, ax = plt.subplots(figsize=(9, 7.6))
    blank(ax, (-3.7, 4.3), (-2.3, 5.0))
    O = np.array([0.0, 0.0]); a = 1.6; k = 0.2
    th = np.arccos(k)
    ax.add_patch(Arc(O, 2 * a, 2 * a, theta1=90 + np.degrees(th), theta2=450 - np.degrees(th), color=GREY, lw=2))
    ax.add_patch(Arc(O, 2 * a, 2 * a, theta1=90 - np.degrees(th), theta2=90 + np.degrees(th), color=GREY, lw=1, ls=":"))
    ax.plot(*O, "+", color=GREY, ms=10); ax.text(0.12, -0.32, "O", color=GREY)
    A = O + [-a, 0]
    B = O + a * np.array([np.sin(th), np.cos(th)]); Cc = O + a * np.array([-np.sin(th), np.cos(th)])
    ax.plot([A[0], O[0]], [A[1], O[1]], color=GREY, lw=0.8, ls=":")
    ax.plot([B[0], Cc[0]], [B[1], Cc[1]], color=GREY, lw=1.8)
    ax.text(Cc[0] - 0.3, Cc[1] + 1.05, "horizontal cut through B and C,\n$ka$ above O (the cap above it is removed)", color=GREY, fontsize=9, ha="right")
    for X, lab, d in ((A, "A", [-0.38, -0.05]), (B, "B", [0.25, -0.25]), (Cc, "C", [-0.3, 0.22])):
        ax.add_patch(Circle(X, 0.1, color=BLUE)); ax.text(X[0] + d[0], X[1] + d[1], lab, color=BLUE)
    ax.plot([0, 0], [0, a + 0.3], color=GREY, lw=0.8, ls="--")
    ax.plot([O[0], B[0]], [O[1], B[1]], color=GREY, lw=1, ls=":")
    ax.add_patch(Arc(O, 1.2, 1.2, theta1=90 - np.degrees(th), theta2=90, color=AMBER, lw=1.5))
    ax.text(*(O + 0.85 * np.array([np.sin(th / 2), np.cos(th / 2)])), r"$\theta$", color=AMBER, ha="center", va="center", fontsize=12)
    ax.text(0.95, 0.72, "$\\cos\\theta = k$", color=AMBER, fontsize=10)
    xh = 3.0
    ax.plot([B[0], xh + 0.1], [B[1], B[1]], color=GREY, lw=0.8, ls=":"); ax.plot([0.3, xh + 0.1], [0, 0], color=GREY, lw=0.8, ls=":")
    dim(ax, [xh, 0], [xh, B[1]], "$ka$", [xh + 0.3, B[1] / 2], fs=11)
    arrow(ax, A, A + [0, -1.1], GREEN, lw=2.4, label="$u$, vertically down", lpos=A + [0.0, -1.42], fs=10)
    ax.add_patch(Arc(O, 2 * a - 0.16, 2 * a - 0.16, theta1=180, theta2=450 - np.degrees(th), color=BLUE, lw=2))
    rin = (O - B) / a
    arrow(ax, B, B + 0.95 * rin, BLUE, lw=2.4, label="$R_B$, toward O", lpos=B + 0.95 * rin + [0.5, -0.4], fs=10)
    arrow(ax, B, B + [0, -1.15], RED, lw=2.4, label="$mg$", lpos=B + [0.3, -1.15], fs=11)
    arrow(ax, B + [0.05, 0], B + [0.05, 0] + 1.15 * k * rin, RED, lw=1.6, ls="--")
    ax.text(B[0] + 0.35, B[1] - 0.65, "$mg\\cos\\theta$ — also toward O\n(small here: $\\cos\\theta = k = 0.2$)", color=RED, fontsize=9, ha="left")
    arrow(ax, A, A + [1.1, 0], BLUE, lw=2.4, label="$R_A$", lpos=A + [1.25, -0.25], fs=11)
    ax.text(A[0] + 1.1, A[1] - 0.55, "at A the weight has\nno radial component", color=GREY, fontsize=8, ha="center", va="top")
    # projectile from B to C, computed with g = 1 in figure units: v_B^2 = ga/k = 5ga, launched along the tangent at B
    tB = np.array([-np.cos(th), np.sin(th)])
    vB = np.sqrt(a / k)
    tf = 2 * vB * np.sin(th)
    tproj = np.linspace(0, tf, 120)
    px = B[0] + vB * tB[0] * tproj
    py = B[1] + vB * tB[1] * tproj - 0.5 * tproj ** 2
    ax.plot(px, py, color=GREEN, lw=1.5, ls="--")
    ax.text(0.0, py.max() + 0.22, "after B: a projectile, launched along the tangent, that just reaches C", color=GREEN, fontsize=9.5, ha="center")
    ax.text(0.3, 4.75, "9231 J25/31 Q7 — P projected vertically down from A on the INSIDE of a cut hollow sphere, radius $a$", color=GREY, fontsize=9.8, ha="center")
    ax.text(0.3, -1.85, "$R_A = mu^2/a$;   at B (above O):  $R_B + mg\\cos\\theta = mv_B^2/a$;   energy A to B:  $v_B^2 = u^2 - 2gka$", color=GREY, fontsize=10, ha="center")
    ax.text(0.3, -2.2, "'just reaches B' on the inside means $R_B = 0$, not $v_B = 0$ — the wall stops pushing before the particle stops", color=GREY, fontsize=9.5, ha="center")
    fig.tight_layout()
    fig.savefig("circular-motion-q-sphere-inner.svg")
    plt.close(fig)


if __name__ == "__main__":
    velocity_triangle()
    force_cast()
    string_vertical()
    vertical_tension()
    q_bowl()
    q_disc()
    q_sphere_outer()
    q_sphere_inner()
    print("ok")
